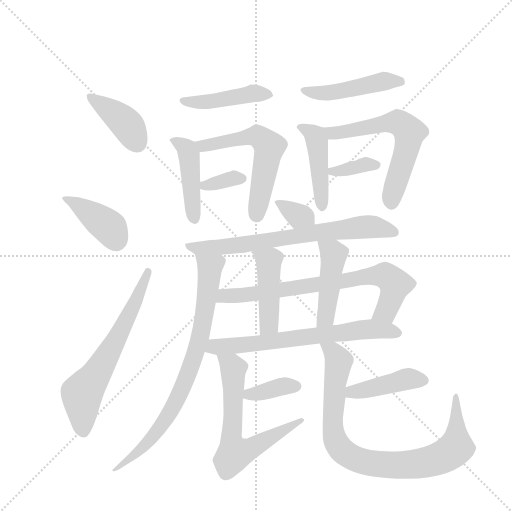
t = 0.00 s
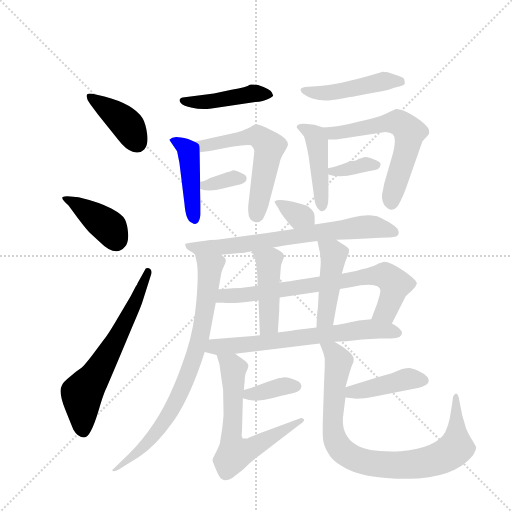
t = 2.99 s
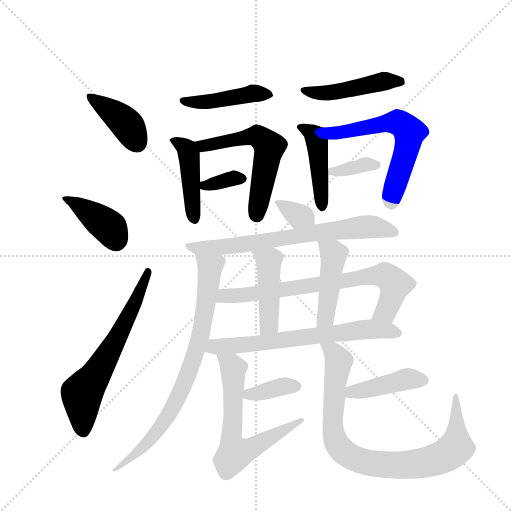
t = 5.97 s
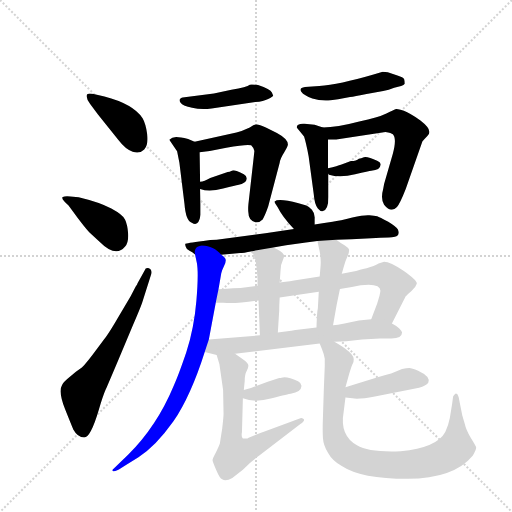
t = 8.96 s
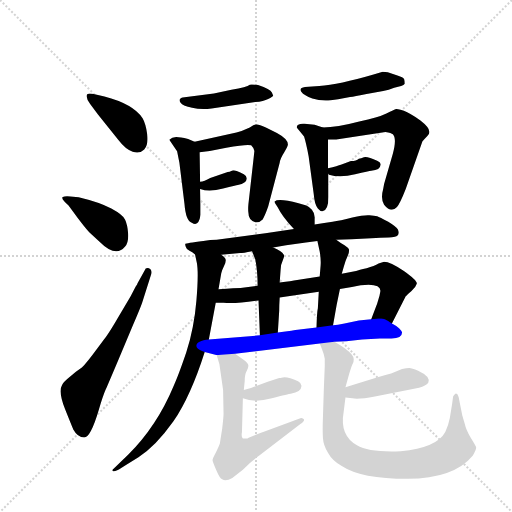
t = 11.94 s
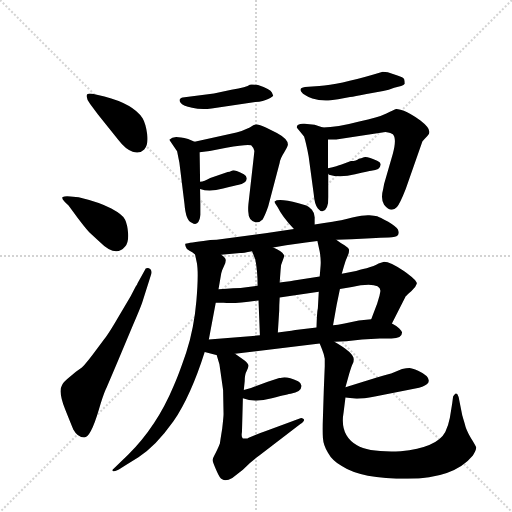
t = 14.93 s

The animated SVG that drew these frames (rendered in a browser with its animation timeline set to each time). Animation: 22 CSS @keyframes rules; one cycle of 14.93 s.

<svg version="1.1" viewBox="0 0 1024 1024" xmlns="http://www.w3.org/2000/svg">
  <g stroke="lightgray" stroke-dasharray="1,1" stroke-width="1" transform="scale(4, 4)">
    <line x1="0" y1="0" x2="256" y2="256"></line>
    <line x1="256" y1="0" x2="0" y2="256"></line>
    <line x1="128" y1="0" x2="128" y2="256"></line>
    <line x1="0" y1="128" x2="256" y2="128"></line>
  </g>
  <g transform="scale(0.92, -0.92) translate(60, -900)">
    <style type="text/css">
      
        @keyframes keyframes0 {
          from {
            stroke: blue;
            stroke-dashoffset: 400;
            stroke-width: 128;
          }
          57% {
            animation-timing-function: step-end;
            stroke: blue;
            stroke-dashoffset: 0;
            stroke-width: 128;
          }
          to {
            stroke: black;
            stroke-width: 1024;
          }
        }
        #make-me-a-hanzi-animation-0 {
          animation: keyframes0 0.5755208333333334s both;
          animation-delay: 0s;
          animation-timing-function: linear;
        }
      
        @keyframes keyframes1 {
          from {
            stroke: blue;
            stroke-dashoffset: 402;
            stroke-width: 128;
          }
          57% {
            animation-timing-function: step-end;
            stroke: blue;
            stroke-dashoffset: 0;
            stroke-width: 128;
          }
          to {
            stroke: black;
            stroke-width: 1024;
          }
        }
        #make-me-a-hanzi-animation-1 {
          animation: keyframes1 0.5771484375s both;
          animation-delay: 0.5755208333333334s;
          animation-timing-function: linear;
        }
      
        @keyframes keyframes2 {
          from {
            stroke: blue;
            stroke-dashoffset: 639;
            stroke-width: 128;
          }
          68% {
            animation-timing-function: step-end;
            stroke: blue;
            stroke-dashoffset: 0;
            stroke-width: 128;
          }
          to {
            stroke: black;
            stroke-width: 1024;
          }
        }
        #make-me-a-hanzi-animation-2 {
          animation: keyframes2 0.77001953125s both;
          animation-delay: 1.1526692708333335s;
          animation-timing-function: linear;
        }
      
        @keyframes keyframes3 {
          from {
            stroke: blue;
            stroke-dashoffset: 447;
            stroke-width: 128;
          }
          59% {
            animation-timing-function: step-end;
            stroke: blue;
            stroke-dashoffset: 0;
            stroke-width: 128;
          }
          to {
            stroke: black;
            stroke-width: 1024;
          }
        }
        #make-me-a-hanzi-animation-3 {
          animation: keyframes3 0.61376953125s both;
          animation-delay: 1.9226888020833335s;
          animation-timing-function: linear;
        }
      
        @keyframes keyframes4 {
          from {
            stroke: blue;
            stroke-dashoffset: 440;
            stroke-width: 128;
          }
          59% {
            animation-timing-function: step-end;
            stroke: blue;
            stroke-dashoffset: 0;
            stroke-width: 128;
          }
          to {
            stroke: black;
            stroke-width: 1024;
          }
        }
        #make-me-a-hanzi-animation-4 {
          animation: keyframes4 0.6080729166666666s both;
          animation-delay: 2.5364583333333335s;
          animation-timing-function: linear;
        }
      
        @keyframes keyframes5 {
          from {
            stroke: blue;
            stroke-dashoffset: 573;
            stroke-width: 128;
          }
          65% {
            animation-timing-function: step-end;
            stroke: blue;
            stroke-dashoffset: 0;
            stroke-width: 128;
          }
          to {
            stroke: black;
            stroke-width: 1024;
          }
        }
        #make-me-a-hanzi-animation-5 {
          animation: keyframes5 0.71630859375s both;
          animation-delay: 3.14453125s;
          animation-timing-function: linear;
        }
      
        @keyframes keyframes6 {
          from {
            stroke: blue;
            stroke-dashoffset: 344;
            stroke-width: 128;
          }
          53% {
            animation-timing-function: step-end;
            stroke: blue;
            stroke-dashoffset: 0;
            stroke-width: 128;
          }
          to {
            stroke: black;
            stroke-width: 1024;
          }
        }
        #make-me-a-hanzi-animation-6 {
          animation: keyframes6 0.5299479166666666s both;
          animation-delay: 3.86083984375s;
          animation-timing-function: linear;
        }
      
        @keyframes keyframes7 {
          from {
            stroke: blue;
            stroke-dashoffset: 467;
            stroke-width: 128;
          }
          60% {
            animation-timing-function: step-end;
            stroke: blue;
            stroke-dashoffset: 0;
            stroke-width: 128;
          }
          to {
            stroke: black;
            stroke-width: 1024;
          }
        }
        #make-me-a-hanzi-animation-7 {
          animation: keyframes7 0.6300455729166666s both;
          animation-delay: 4.390787760416667s;
          animation-timing-function: linear;
        }
      
        @keyframes keyframes8 {
          from {
            stroke: blue;
            stroke-dashoffset: 446;
            stroke-width: 128;
          }
          59% {
            animation-timing-function: step-end;
            stroke: blue;
            stroke-dashoffset: 0;
            stroke-width: 128;
          }
          to {
            stroke: black;
            stroke-width: 1024;
          }
        }
        #make-me-a-hanzi-animation-8 {
          animation: keyframes8 0.6129557291666666s both;
          animation-delay: 5.020833333333334s;
          animation-timing-function: linear;
        }
      
        @keyframes keyframes9 {
          from {
            stroke: blue;
            stroke-dashoffset: 607;
            stroke-width: 128;
          }
          66% {
            animation-timing-function: step-end;
            stroke: blue;
            stroke-dashoffset: 0;
            stroke-width: 128;
          }
          to {
            stroke: black;
            stroke-width: 1024;
          }
        }
        #make-me-a-hanzi-animation-9 {
          animation: keyframes9 0.7439778645833334s both;
          animation-delay: 5.633789062500001s;
          animation-timing-function: linear;
        }
      
        @keyframes keyframes10 {
          from {
            stroke: blue;
            stroke-dashoffset: 353;
            stroke-width: 128;
          }
          53% {
            animation-timing-function: step-end;
            stroke: blue;
            stroke-dashoffset: 0;
            stroke-width: 128;
          }
          to {
            stroke: black;
            stroke-width: 1024;
          }
        }
        #make-me-a-hanzi-animation-10 {
          animation: keyframes10 0.5372721354166666s both;
          animation-delay: 6.377766927083334s;
          animation-timing-function: linear;
        }
      
        @keyframes keyframes11 {
          from {
            stroke: blue;
            stroke-dashoffset: 339;
            stroke-width: 128;
          }
          52% {
            animation-timing-function: step-end;
            stroke: blue;
            stroke-dashoffset: 0;
            stroke-width: 128;
          }
          to {
            stroke: black;
            stroke-width: 1024;
          }
        }
        #make-me-a-hanzi-animation-11 {
          animation: keyframes11 0.52587890625s both;
          animation-delay: 6.915039062500001s;
          animation-timing-function: linear;
        }
      
        @keyframes keyframes12 {
          from {
            stroke: blue;
            stroke-dashoffset: 710;
            stroke-width: 128;
          }
          70% {
            animation-timing-function: step-end;
            stroke: blue;
            stroke-dashoffset: 0;
            stroke-width: 128;
          }
          to {
            stroke: black;
            stroke-width: 1024;
          }
        }
        #make-me-a-hanzi-animation-12 {
          animation: keyframes12 0.8277994791666666s both;
          animation-delay: 7.440917968750001s;
          animation-timing-function: linear;
        }
      
        @keyframes keyframes13 {
          from {
            stroke: blue;
            stroke-dashoffset: 789;
            stroke-width: 128;
          }
          72% {
            animation-timing-function: step-end;
            stroke: blue;
            stroke-dashoffset: 0;
            stroke-width: 128;
          }
          to {
            stroke: black;
            stroke-width: 1024;
          }
        }
        #make-me-a-hanzi-animation-13 {
          animation: keyframes13 0.89208984375s both;
          animation-delay: 8.268717447916668s;
          animation-timing-function: linear;
        }
      
        @keyframes keyframes14 {
          from {
            stroke: blue;
            stroke-dashoffset: 745;
            stroke-width: 128;
          }
          71% {
            animation-timing-function: step-end;
            stroke: blue;
            stroke-dashoffset: 0;
            stroke-width: 128;
          }
          to {
            stroke: black;
            stroke-width: 1024;
          }
        }
        #make-me-a-hanzi-animation-14 {
          animation: keyframes14 0.8562825520833334s both;
          animation-delay: 9.160807291666668s;
          animation-timing-function: linear;
        }
      
        @keyframes keyframes15 {
          from {
            stroke: blue;
            stroke-dashoffset: 449;
            stroke-width: 128;
          }
          59% {
            animation-timing-function: step-end;
            stroke: blue;
            stroke-dashoffset: 0;
            stroke-width: 128;
          }
          to {
            stroke: black;
            stroke-width: 1024;
          }
        }
        #make-me-a-hanzi-animation-15 {
          animation: keyframes15 0.6153971354166666s both;
          animation-delay: 10.017089843750002s;
          animation-timing-function: linear;
        }
      
        @keyframes keyframes16 {
          from {
            stroke: blue;
            stroke-dashoffset: 451;
            stroke-width: 128;
          }
          59% {
            animation-timing-function: step-end;
            stroke: blue;
            stroke-dashoffset: 0;
            stroke-width: 128;
          }
          to {
            stroke: black;
            stroke-width: 1024;
          }
        }
        #make-me-a-hanzi-animation-16 {
          animation: keyframes16 0.6170247395833334s both;
          animation-delay: 10.632486979166668s;
          animation-timing-function: linear;
        }
      
        @keyframes keyframes17 {
          from {
            stroke: blue;
            stroke-dashoffset: 671;
            stroke-width: 128;
          }
          69% {
            animation-timing-function: step-end;
            stroke: blue;
            stroke-dashoffset: 0;
            stroke-width: 128;
          }
          to {
            stroke: black;
            stroke-width: 1024;
          }
        }
        #make-me-a-hanzi-animation-17 {
          animation: keyframes17 0.7960611979166666s both;
          animation-delay: 11.249511718750002s;
          animation-timing-function: linear;
        }
      
        @keyframes keyframes18 {
          from {
            stroke: blue;
            stroke-dashoffset: 366;
            stroke-width: 128;
          }
          54% {
            animation-timing-function: step-end;
            stroke: blue;
            stroke-dashoffset: 0;
            stroke-width: 128;
          }
          to {
            stroke: black;
            stroke-width: 1024;
          }
        }
        #make-me-a-hanzi-animation-18 {
          animation: keyframes18 0.5478515625s both;
          animation-delay: 12.045572916666668s;
          animation-timing-function: linear;
        }
      
        @keyframes keyframes19 {
          from {
            stroke: blue;
            stroke-dashoffset: 643;
            stroke-width: 128;
          }
          68% {
            animation-timing-function: step-end;
            stroke: blue;
            stroke-dashoffset: 0;
            stroke-width: 128;
          }
          to {
            stroke: black;
            stroke-width: 1024;
          }
        }
        #make-me-a-hanzi-animation-19 {
          animation: keyframes19 0.7732747395833334s both;
          animation-delay: 12.593424479166668s;
          animation-timing-function: linear;
        }
      
        @keyframes keyframes20 {
          from {
            stroke: blue;
            stroke-dashoffset: 424;
            stroke-width: 128;
          }
          58% {
            animation-timing-function: step-end;
            stroke: blue;
            stroke-dashoffset: 0;
            stroke-width: 128;
          }
          to {
            stroke: black;
            stroke-width: 1024;
          }
        }
        #make-me-a-hanzi-animation-20 {
          animation: keyframes20 0.5950520833333334s both;
          animation-delay: 13.366699218750002s;
          animation-timing-function: linear;
        }
      
        @keyframes keyframes21 {
          from {
            stroke: blue;
            stroke-dashoffset: 880;
            stroke-width: 128;
          }
          74% {
            animation-timing-function: step-end;
            stroke: blue;
            stroke-dashoffset: 0;
            stroke-width: 128;
          }
          to {
            stroke: black;
            stroke-width: 1024;
          }
        }
        #make-me-a-hanzi-animation-21 {
          animation: keyframes21 0.9661458333333334s both;
          animation-delay: 13.961751302083336s;
          animation-timing-function: linear;
        }
      
    </style>
    
      <path d="M 197 596 Q 213 575 228.5 570 Q 244 565 253.5 575 Q 263 585 260 608 Q 257 631 250 643 Q 229 674 167 690 L 146 695 Q 134 698 130.5 695.5 Q 127 693 129 688 Q 129 682 136 674 L 153 651 L 197 596 Z" fill="lightgray"></path>
    
      <path d="M 93 473 Q 81 474 76.5 472 Q 72 470 81 461 L 89 453 L 109 426 Q 124 406 134 395 L 157 374 Q 192 339 212 364 Q 220 374 218.5 393 Q 217 412 212 422.5 Q 207 433 182 446.5 Q 157 460 111 471 L 93 473 Z" fill="lightgray"></path>
    
      <path d="M 269 305 Q 271 314 264 317 Q 256 319 255 313 L 239 284 Q 239 282 235 277 L 224 256 L 189 197 Q 174 172 166 162 L 151 142 Q 129 112 118 101 L 105 92 L 92 81 Q 77 69 75 63 Q 66 49 82 9 Q 98 -31 99 -33 Q 109 -51 123 -51 Q 137 -51 155 10 Q 164 40 169.5 52.5 Q 175 65 197 117 L 228 191 Q 245 230 249 242 L 269 305 Z" fill="lightgray"></path>
    
      <path d="M 531 699 Q 528 706 501 715 Q 488 717 483 716 Q 477 711 443 705 L 405 697 L 337 688 Q 333 688 331 684.5 Q 329 681 333.5 675.5 Q 338 670 357.5 665.5 Q 377 661 400 664 L 495 678 Q 513 680 523 685 Q 533 690 534 692 L 531 699 Z" fill="lightgray"></path>
    
      <path d="M 375 505 L 374 569 C 374 587 374 587 363 592 L 349 598 Q 331 602 323 602 Q 314 602 308 596 L 325 571 L 330 546 L 341 457 Q 344 419 357 416 Q 372 406 376 433 L 376 456 L 375 489 L 375 505 Z" fill="lightgray"></path>
    
      <path d="M 374 569 L 396 572 L 432 579 Q 478 587 486 584 Q 492 578 493 572 L 491 553 L 480 456 Q 479 444 480 438 Q 480 421 495 417 Q 503 415 511 423 Q 516 431 523 451 L 548 546 Q 549 555 558 569 Q 566 583 566 586 Q 566 598 542 611 L 518 623 Q 501 630 497 630 Q 492 629 483 623 Q 466 615 454 612 L 363 592 C 334 586 344 565 374 569 Z" fill="lightgray"></path>
    
      <path d="M 457 498 Q 476 502 476 511 Q 477 517 470 521 Q 449 532 444 529 Q 439 526 435 526 L 397 513 Q 384 505 375 505 C 345 503 346 498 375 489 Q 395 482 425 490 Q 454 498 457 498 Z" fill="lightgray"></path>
    
      <path d="M 812 713 Q 818 715 820 718 Q 820 724 818.5 728 Q 817 732 804 736 L 783 743 Q 779 744 772 744 L 752 738 Q 677 716 634 713 L 603 711 Q 589 709 595 700.5 Q 601 692 619 686 Q 637 680 659 682 L 675 684 L 701 689 Q 711 690 734 695 L 773 702 Q 785 704 797 709 L 812 713 Z" fill="lightgray"></path>
    
      <path d="M 653 534 L 653 597 C 653 619 653 619 642 623 L 624 629 L 602 631 Q 585 632 585 623 L 601 603 Q 605 591 611 560 L 622 478 Q 624 454 631 447 Q 637 440 641 441 Q 654 443 654 472 L 654 522 L 653 534 Z" fill="lightgray"></path>
    
      <path d="M 653 597 L 671 597 L 778 613 Q 791 611 794 608 Q 803 599 794 566 L 775 500 L 773 489 Q 767 468 775 455 Q 790 436 803 450 Q 809 456 822 489 L 858 592 Q 859 594 866 601 Q 873 608 873 611 Q 876 621 854 638 Q 831 654 818 659 Q 804 664 801 663 Q 797 662 780 653 Q 762 644 721 636 Q 672 623 642 623 C 612 622 623 597 653 597 Z" fill="lightgray"></path>
    
      <path d="M 767 541 Q 769 546 761 550 Q 737 561 731 558 Q 725 555 720 555 Q 715 550 703 550 L 681 542 Q 675 540 653 534 C 644 531 644 531 654 522 L 655 520 Q 680 513 712 521 Q 743 529 747 529 Q 767 531 767 541 Z" fill="lightgray"></path>
    
      <path d="M 624 412 L 624 424 Q 625 436 618 444 Q 611 451 606 453 L 589 458 Q 545 470 537 462 Q 536 461 544 449 Q 553 430 579 402 C 599 380 624 382 624 412 Z" fill="lightgray"></path>
    
      <path d="M 671 379 L 704 380 L 747 382 Q 791 384 792 384 Q 812 386 805 401 Q 802 407 784 418 Q 765 428 760 430 Q 754 431 743 432 Q 732 433 706 427 Q 679 420 663 418 Q 646 416 624 412 L 579 402 L 517 393 L 411 379 L 397 378 L 382 376 Q 344 371 343 370 Q 342 368 344 363 Q 345 358 352 355 Q 358 352 364 347 C 373 341 391 343 421 346 L 462 350 Q 468 350 488 354 L 534 362 L 562 367 L 605 373 L 630 376 L 671 379 Z" fill="lightgray"></path>
    
      <path d="M 364 347 L 368 328 Q 372 306 367 247 Q 362 187 345 134 Q 327 81 317 60 Q 281 -26 219 -88 L 187 -119 Q 183 -121 185 -124 Q 187 -126 196 -122 Q 204 -117 241 -94 Q 278 -71 317 -16 Q 355 40 385 135 L 394 162 L 409 242 L 415 271 L 421 306 Q 423 314 427 322 Q 431 329 431 334 Q 431 339 421 346 C 403 370 358 376 364 347 Z" fill="lightgray"></path>
    
      <path d="M 792 197 L 822 256 Q 824 258 834 267 Q 844 275 846 283 Q 848 290 818 311 Q 788 331 775 331 L 763 327 Q 754 321 737 317 Q 720 313 714 311 L 683 305 L 635 299 L 579 290 Q 577 289 548 286 L 500 279 L 463 274 Q 454 274 415 271 C 385 269 379 242 409 242 L 426 242 Q 449 239 502 247 L 548 253 L 633 266 L 679 272 L 705 276 L 724 280 Q 767 285 767 268 Q 767 267 765 257 L 760 240 L 747 206 C 736 178 778 170 792 197 Z" fill="lightgray"></path>
    
      <path d="M 502 247 L 505 171 C 506 141 542 147 544 177 L 547 225 Q 547 236 548 253 L 548 286 L 550 313 Q 550 325 555 335 Q 559 344 557 346 Q 552 355 534 362 C 506 374 477 382 488 354 L 495 336 Q 500 311 500 279 L 502 247 Z" fill="lightgray"></path>
    
      <path d="M 683 305 L 687 319 Q 691 334 695 342 Q 699 349 699 357 Q 697 362 689 367 Q 680 372 671 379 C 647 397 624 405 630 376 L 635 353 Q 638 336 637 323 L 635 299 L 633 266 L 631 230 Q 629 222 628 188 C 627 158 659 163 664 193 L 672 238 L 679 272 L 683 305 Z" fill="lightgray"></path>
    
      <path d="M 451 131 L 635 153 L 667 157 L 693 158 L 727 162 L 766 164 L 791 164 Q 814 164 814 177 Q 814 180 808 186 Q 802 192 792 197 C 773 209 773 209 747 206 L 720 203 L 689 197 Q 673 194 664 193 L 628 188 L 587 183 Q 581 182 544 177 L 505 171 L 394 162 C 364 160 356 143 385 135 L 411 128 L 451 131 Z" fill="lightgray"></path>
    
      <path d="M 572 44 Q 595 48 595 59 Q 597 66 588 71 Q 563 83 552 79 Q 550 78 547 78 L 522 70 L 497 61 Q 487 56 470 52 C 441 45 440 44 468 34 Q 493 24 531 34 Q 568 44 572 44 Z" fill="lightgray"></path>
    
      <path d="M 470 52 L 472 72 Q 472 86 476 93 Q 480 100 480 105 Q 480 110 471 117 L 451 131 C 426 148 402 157 411 128 L 417 108 L 425 52 L 426 0 Q 426 -6 423 -32 Q 419 -57 418 -64 Q 416 -70 409 -84 Q 402 -97 402 -100 Q 402 -103 410 -122 Q 418 -141 423 -142 Q 431 -147 445 -139 L 468 -121 Q 485 -104 503 -91 L 593 -22 Q 604 -14 600 -11 Q 596 -8 593 -9 L 518 -37 Q 484 -49 478 -53 Q 472 -54 468 -53 Q 464 -51 466 -39 L 468 34 L 470 52 Z" fill="lightgray"></path>
    
      <path d="M 691 36 L 706 34 Q 719 31 755 38 L 851 57 Q 866 61 871 68 Q 877 81 849 94 Q 835 100 830 100 Q 824 100 814 98 L 793 89 Q 791 88 761 80 L 691 58 C 662 49 661 40 691 36 Z" fill="lightgray"></path>
    
      <path d="M 635 153 L 640 141 Q 645 129 646 120 L 646 104 L 644 55 L 642 -8 Q 641 -36 642 -52 Q 643 -68 653 -84 Q 662 -101 683 -113 Q 725 -141 826 -141 Q 927 -140 968 -90 Q 976 -77 975 -72 Q 973 -67 963 -51 Q 953 -34 950 -20 Q 946 -6 945 -3 L 937 37 Q 934 46 930 44 Q 927 42 925 38 L 923 23 L 918 -8 Q 915 -24 908 -39 Q 890 -73 811 -81 Q 743 -84 716 -68 Q 678 -46 687 4 L 691 36 L 691 58 L 699 87 Q 705 107 707 110 Q 709 113 709 119 Q 709 133 667 157 C 641 173 624 181 635 153 Z" fill="lightgray"></path>
    
    
      <clipPath id="make-me-a-hanzi-clip-0">
        <path d="M 197 596 Q 213 575 228.5 570 Q 244 565 253.5 575 Q 263 585 260 608 Q 257 631 250 643 Q 229 674 167 690 L 146 695 Q 134 698 130.5 695.5 Q 127 693 129 688 Q 129 682 136 674 L 153 651 L 197 596 Z"></path>
      </clipPath>
      <path clip-path="url(#make-me-a-hanzi-clip-0)" d="M 138 690 L 214 631 L 238 590" fill="none" id="make-me-a-hanzi-animation-0" stroke-dasharray="272 544" stroke-linecap="round"></path>
    
      <clipPath id="make-me-a-hanzi-clip-1">
        <path d="M 93 473 Q 81 474 76.5 472 Q 72 470 81 461 L 89 453 L 109 426 Q 124 406 134 395 L 157 374 Q 192 339 212 364 Q 220 374 218.5 393 Q 217 412 212 422.5 Q 207 433 182 446.5 Q 157 460 111 471 L 93 473 Z"></path>
      </clipPath>
      <path clip-path="url(#make-me-a-hanzi-clip-1)" d="M 81 467 L 115 451 L 171 411 L 192 377" fill="none" id="make-me-a-hanzi-animation-1" stroke-dasharray="274 548" stroke-linecap="round"></path>
    
      <clipPath id="make-me-a-hanzi-clip-2">
        <path d="M 269 305 Q 271 314 264 317 Q 256 319 255 313 L 239 284 Q 239 282 235 277 L 224 256 L 189 197 Q 174 172 166 162 L 151 142 Q 129 112 118 101 L 105 92 L 92 81 Q 77 69 75 63 Q 66 49 82 9 Q 98 -31 99 -33 Q 109 -51 123 -51 Q 137 -51 155 10 Q 164 40 169.5 52.5 Q 175 65 197 117 L 228 191 Q 245 230 249 242 L 269 305 Z"></path>
      </clipPath>
      <path clip-path="url(#make-me-a-hanzi-clip-2)" d="M 121 -37 L 118 44 L 190 156 L 262 309" fill="none" id="make-me-a-hanzi-animation-2" stroke-dasharray="511 1022" stroke-linecap="round"></path>
    
      <clipPath id="make-me-a-hanzi-clip-3">
        <path d="M 531 699 Q 528 706 501 715 Q 488 717 483 716 Q 477 711 443 705 L 405 697 L 337 688 Q 333 688 331 684.5 Q 329 681 333.5 675.5 Q 338 670 357.5 665.5 Q 377 661 400 664 L 495 678 Q 513 680 523 685 Q 533 690 534 692 L 531 699 Z"></path>
      </clipPath>
      <path clip-path="url(#make-me-a-hanzi-clip-3)" d="M 337 681 L 378 677 L 493 697 L 526 693" fill="none" id="make-me-a-hanzi-animation-3" stroke-dasharray="319 638" stroke-linecap="round"></path>
    
      <clipPath id="make-me-a-hanzi-clip-4">
        <path d="M 375 505 L 374 569 C 374 587 374 587 363 592 L 349 598 Q 331 602 323 602 Q 314 602 308 596 L 325 571 L 330 546 L 341 457 Q 344 419 357 416 Q 372 406 376 433 L 376 456 L 375 489 L 375 505 Z"></path>
      </clipPath>
      <path clip-path="url(#make-me-a-hanzi-clip-4)" d="M 318 593 L 347 576 L 351 562 L 364 427" fill="none" id="make-me-a-hanzi-animation-4" stroke-dasharray="312 624" stroke-linecap="round"></path>
    
      <clipPath id="make-me-a-hanzi-clip-5">
        <path d="M 374 569 L 396 572 L 432 579 Q 478 587 486 584 Q 492 578 493 572 L 491 553 L 480 456 Q 479 444 480 438 Q 480 421 495 417 Q 503 415 511 423 Q 516 431 523 451 L 548 546 Q 549 555 558 569 Q 566 583 566 586 Q 566 598 542 611 L 518 623 Q 501 630 497 630 Q 492 629 483 623 Q 466 615 454 612 L 363 592 C 334 586 344 565 374 569 Z"></path>
      </clipPath>
      <path clip-path="url(#make-me-a-hanzi-clip-5)" d="M 372 589 L 381 583 L 499 605 L 522 586 L 526 577 L 498 433" fill="none" id="make-me-a-hanzi-animation-5" stroke-dasharray="445 890" stroke-linecap="round"></path>
    
      <clipPath id="make-me-a-hanzi-clip-6">
        <path d="M 457 498 Q 476 502 476 511 Q 477 517 470 521 Q 449 532 444 529 Q 439 526 435 526 L 397 513 Q 384 505 375 505 C 345 503 346 498 375 489 Q 395 482 425 490 Q 454 498 457 498 Z"></path>
      </clipPath>
      <path clip-path="url(#make-me-a-hanzi-clip-6)" d="M 381 501 L 392 497 L 448 513 L 466 512" fill="none" id="make-me-a-hanzi-animation-6" stroke-dasharray="216 432" stroke-linecap="round"></path>
    
      <clipPath id="make-me-a-hanzi-clip-7">
        <path d="M 812 713 Q 818 715 820 718 Q 820 724 818.5 728 Q 817 732 804 736 L 783 743 Q 779 744 772 744 L 752 738 Q 677 716 634 713 L 603 711 Q 589 709 595 700.5 Q 601 692 619 686 Q 637 680 659 682 L 675 684 L 701 689 Q 711 690 734 695 L 773 702 Q 785 704 797 709 L 812 713 Z"></path>
      </clipPath>
      <path clip-path="url(#make-me-a-hanzi-clip-7)" d="M 604 702 L 651 698 L 773 723 L 812 722" fill="none" id="make-me-a-hanzi-animation-7" stroke-dasharray="339 678" stroke-linecap="round"></path>
    
      <clipPath id="make-me-a-hanzi-clip-8">
        <path d="M 653 534 L 653 597 C 653 619 653 619 642 623 L 624 629 L 602 631 Q 585 632 585 623 L 601 603 Q 605 591 611 560 L 622 478 Q 624 454 631 447 Q 637 440 641 441 Q 654 443 654 472 L 654 522 L 653 534 Z"></path>
      </clipPath>
      <path clip-path="url(#make-me-a-hanzi-clip-8)" d="M 594 622 L 622 608 L 630 589 L 640 451" fill="none" id="make-me-a-hanzi-animation-8" stroke-dasharray="318 636" stroke-linecap="round"></path>
    
      <clipPath id="make-me-a-hanzi-clip-9">
        <path d="M 653 597 L 671 597 L 778 613 Q 791 611 794 608 Q 803 599 794 566 L 775 500 L 773 489 Q 767 468 775 455 Q 790 436 803 450 Q 809 456 822 489 L 858 592 Q 859 594 866 601 Q 873 608 873 611 Q 876 621 854 638 Q 831 654 818 659 Q 804 664 801 663 Q 797 662 780 653 Q 762 644 721 636 Q 672 623 642 623 C 612 622 623 597 653 597 Z"></path>
      </clipPath>
      <path clip-path="url(#make-me-a-hanzi-clip-9)" d="M 647 618 L 677 611 L 797 635 L 818 626 L 830 612 L 825 579 L 790 461" fill="none" id="make-me-a-hanzi-animation-9" stroke-dasharray="479 958" stroke-linecap="round"></path>
    
      <clipPath id="make-me-a-hanzi-clip-10">
        <path d="M 767 541 Q 769 546 761 550 Q 737 561 731 558 Q 725 555 720 555 Q 715 550 703 550 L 681 542 Q 675 540 653 534 C 644 531 644 531 654 522 L 655 520 Q 680 513 712 521 Q 743 529 747 529 Q 767 531 767 541 Z"></path>
      </clipPath>
      <path clip-path="url(#make-me-a-hanzi-clip-10)" d="M 663 525 L 730 542 L 758 541" fill="none" id="make-me-a-hanzi-animation-10" stroke-dasharray="225 450" stroke-linecap="round"></path>
    
      <clipPath id="make-me-a-hanzi-clip-11">
        <path d="M 624 412 L 624 424 Q 625 436 618 444 Q 611 451 606 453 L 589 458 Q 545 470 537 462 Q 536 461 544 449 Q 553 430 579 402 C 599 380 624 382 624 412 Z"></path>
      </clipPath>
      <path clip-path="url(#make-me-a-hanzi-clip-11)" d="M 543 457 L 588 431 L 605 428 L 615 418" fill="none" id="make-me-a-hanzi-animation-11" stroke-dasharray="211 422" stroke-linecap="round"></path>
    
      <clipPath id="make-me-a-hanzi-clip-12">
        <path d="M 671 379 L 704 380 L 747 382 Q 791 384 792 384 Q 812 386 805 401 Q 802 407 784 418 Q 765 428 760 430 Q 754 431 743 432 Q 732 433 706 427 Q 679 420 663 418 Q 646 416 624 412 L 579 402 L 517 393 L 411 379 L 397 378 L 382 376 Q 344 371 343 370 Q 342 368 344 363 Q 345 358 352 355 Q 358 352 364 347 C 373 341 391 343 421 346 L 462 350 Q 468 350 488 354 L 534 362 L 562 367 L 605 373 L 630 376 L 671 379 Z"></path>
      </clipPath>
      <path clip-path="url(#make-me-a-hanzi-clip-12)" d="M 346 366 L 364 360 L 426 363 L 731 407 L 795 395" fill="none" id="make-me-a-hanzi-animation-12" stroke-dasharray="582 1164" stroke-linecap="round"></path>
    
      <clipPath id="make-me-a-hanzi-clip-13">
        <path d="M 364 347 L 368 328 Q 372 306 367 247 Q 362 187 345 134 Q 327 81 317 60 Q 281 -26 219 -88 L 187 -119 Q 183 -121 185 -124 Q 187 -126 196 -122 Q 204 -117 241 -94 Q 278 -71 317 -16 Q 355 40 385 135 L 394 162 L 409 242 L 415 271 L 421 306 Q 423 314 427 322 Q 431 329 431 334 Q 431 339 421 346 C 403 370 358 376 364 347 Z"></path>
      </clipPath>
      <path clip-path="url(#make-me-a-hanzi-clip-13)" d="M 371 344 L 396 316 L 392 268 L 376 172 L 341 69 L 313 9 L 279 -42 L 229 -94 L 193 -114" fill="none" id="make-me-a-hanzi-animation-13" stroke-dasharray="661 1322" stroke-linecap="round"></path>
    
      <clipPath id="make-me-a-hanzi-clip-14">
        <path d="M 792 197 L 822 256 Q 824 258 834 267 Q 844 275 846 283 Q 848 290 818 311 Q 788 331 775 331 L 763 327 Q 754 321 737 317 Q 720 313 714 311 L 683 305 L 635 299 L 579 290 Q 577 289 548 286 L 500 279 L 463 274 Q 454 274 415 271 C 385 269 379 242 409 242 L 426 242 Q 449 239 502 247 L 548 253 L 633 266 L 679 272 L 705 276 L 724 280 Q 767 285 767 268 Q 767 267 765 257 L 760 240 L 747 206 C 736 178 778 170 792 197 Z"></path>
      </clipPath>
      <path clip-path="url(#make-me-a-hanzi-clip-14)" d="M 413 249 L 428 258 L 490 260 L 776 302 L 799 282 L 795 263 L 779 224 L 755 209" fill="none" id="make-me-a-hanzi-animation-14" stroke-dasharray="617 1234" stroke-linecap="round"></path>
    
      <clipPath id="make-me-a-hanzi-clip-15">
        <path d="M 502 247 L 505 171 C 506 141 542 147 544 177 L 547 225 Q 547 236 548 253 L 548 286 L 550 313 Q 550 325 555 335 Q 559 344 557 346 Q 552 355 534 362 C 506 374 477 382 488 354 L 495 336 Q 500 311 500 279 L 502 247 Z"></path>
      </clipPath>
      <path clip-path="url(#make-me-a-hanzi-clip-15)" d="M 496 352 L 524 332 L 524 195 L 510 179" fill="none" id="make-me-a-hanzi-animation-15" stroke-dasharray="321 642" stroke-linecap="round"></path>
    
      <clipPath id="make-me-a-hanzi-clip-16">
        <path d="M 683 305 L 687 319 Q 691 334 695 342 Q 699 349 699 357 Q 697 362 689 367 Q 680 372 671 379 C 647 397 624 405 630 376 L 635 353 Q 638 336 637 323 L 635 299 L 633 266 L 631 230 Q 629 222 628 188 C 627 158 659 163 664 193 L 672 238 L 679 272 L 683 305 Z"></path>
      </clipPath>
      <path clip-path="url(#make-me-a-hanzi-clip-16)" d="M 637 372 L 665 347 L 650 219 L 644 205 L 633 198" fill="none" id="make-me-a-hanzi-animation-16" stroke-dasharray="323 646" stroke-linecap="round"></path>
    
      <clipPath id="make-me-a-hanzi-clip-17">
        <path d="M 451 131 L 635 153 L 667 157 L 693 158 L 727 162 L 766 164 L 791 164 Q 814 164 814 177 Q 814 180 808 186 Q 802 192 792 197 C 773 209 773 209 747 206 L 720 203 L 689 197 Q 673 194 664 193 L 628 188 L 587 183 Q 581 182 544 177 L 505 171 L 394 162 C 364 160 356 143 385 135 L 411 128 L 451 131 Z"></path>
      </clipPath>
      <path clip-path="url(#make-me-a-hanzi-clip-17)" d="M 393 140 L 407 146 L 503 153 L 716 182 L 751 185 L 804 177" fill="none" id="make-me-a-hanzi-animation-17" stroke-dasharray="543 1086" stroke-linecap="round"></path>
    
      <clipPath id="make-me-a-hanzi-clip-18">
        <path d="M 572 44 Q 595 48 595 59 Q 597 66 588 71 Q 563 83 552 79 Q 550 78 547 78 L 522 70 L 497 61 Q 487 56 470 52 C 441 45 440 44 468 34 Q 493 24 531 34 Q 568 44 572 44 Z"></path>
      </clipPath>
      <path clip-path="url(#make-me-a-hanzi-clip-18)" d="M 476 38 L 558 61 L 583 60" fill="none" id="make-me-a-hanzi-animation-18" stroke-dasharray="238 476" stroke-linecap="round"></path>
    
      <clipPath id="make-me-a-hanzi-clip-19">
        <path d="M 470 52 L 472 72 Q 472 86 476 93 Q 480 100 480 105 Q 480 110 471 117 L 451 131 C 426 148 402 157 411 128 L 417 108 L 425 52 L 426 0 Q 426 -6 423 -32 Q 419 -57 418 -64 Q 416 -70 409 -84 Q 402 -97 402 -100 Q 402 -103 410 -122 Q 418 -141 423 -142 Q 431 -147 445 -139 L 468 -121 Q 485 -104 503 -91 L 593 -22 Q 604 -14 600 -11 Q 596 -8 593 -9 L 518 -37 Q 484 -49 478 -53 Q 472 -54 468 -53 Q 464 -51 466 -39 L 468 34 L 470 52 Z"></path>
      </clipPath>
      <path clip-path="url(#make-me-a-hanzi-clip-19)" d="M 418 125 L 448 98 L 443 -55 L 450 -86 L 483 -77 L 595 -15" fill="none" id="make-me-a-hanzi-animation-19" stroke-dasharray="515 1030" stroke-linecap="round"></path>
    
      <clipPath id="make-me-a-hanzi-clip-20">
        <path d="M 691 36 L 706 34 Q 719 31 755 38 L 851 57 Q 866 61 871 68 Q 877 81 849 94 Q 835 100 830 100 Q 824 100 814 98 L 793 89 Q 791 88 761 80 L 691 58 C 662 49 661 40 691 36 Z"></path>
      </clipPath>
      <path clip-path="url(#make-me-a-hanzi-clip-20)" d="M 699 42 L 705 48 L 818 75 L 861 73" fill="none" id="make-me-a-hanzi-animation-20" stroke-dasharray="296 592" stroke-linecap="round"></path>
    
      <clipPath id="make-me-a-hanzi-clip-21">
        <path d="M 635 153 L 640 141 Q 645 129 646 120 L 646 104 L 644 55 L 642 -8 Q 641 -36 642 -52 Q 643 -68 653 -84 Q 662 -101 683 -113 Q 725 -141 826 -141 Q 927 -140 968 -90 Q 976 -77 975 -72 Q 973 -67 963 -51 Q 953 -34 950 -20 Q 946 -6 945 -3 L 937 37 Q 934 46 930 44 Q 927 42 925 38 L 923 23 L 918 -8 Q 915 -24 908 -39 Q 890 -73 811 -81 Q 743 -84 716 -68 Q 678 -46 687 4 L 691 36 L 691 58 L 699 87 Q 705 107 707 110 Q 709 113 709 119 Q 709 133 667 157 C 641 173 624 181 635 153 Z"></path>
      </clipPath>
      <path clip-path="url(#make-me-a-hanzi-clip-21)" d="M 641 148 L 666 135 L 676 115 L 663 -17 L 670 -60 L 684 -80 L 727 -103 L 766 -110 L 835 -110 L 882 -101 L 915 -86 L 931 -73 L 931 38" fill="none" id="make-me-a-hanzi-animation-21" stroke-dasharray="752 1504" stroke-linecap="round"></path>
    
  </g>
</svg>
